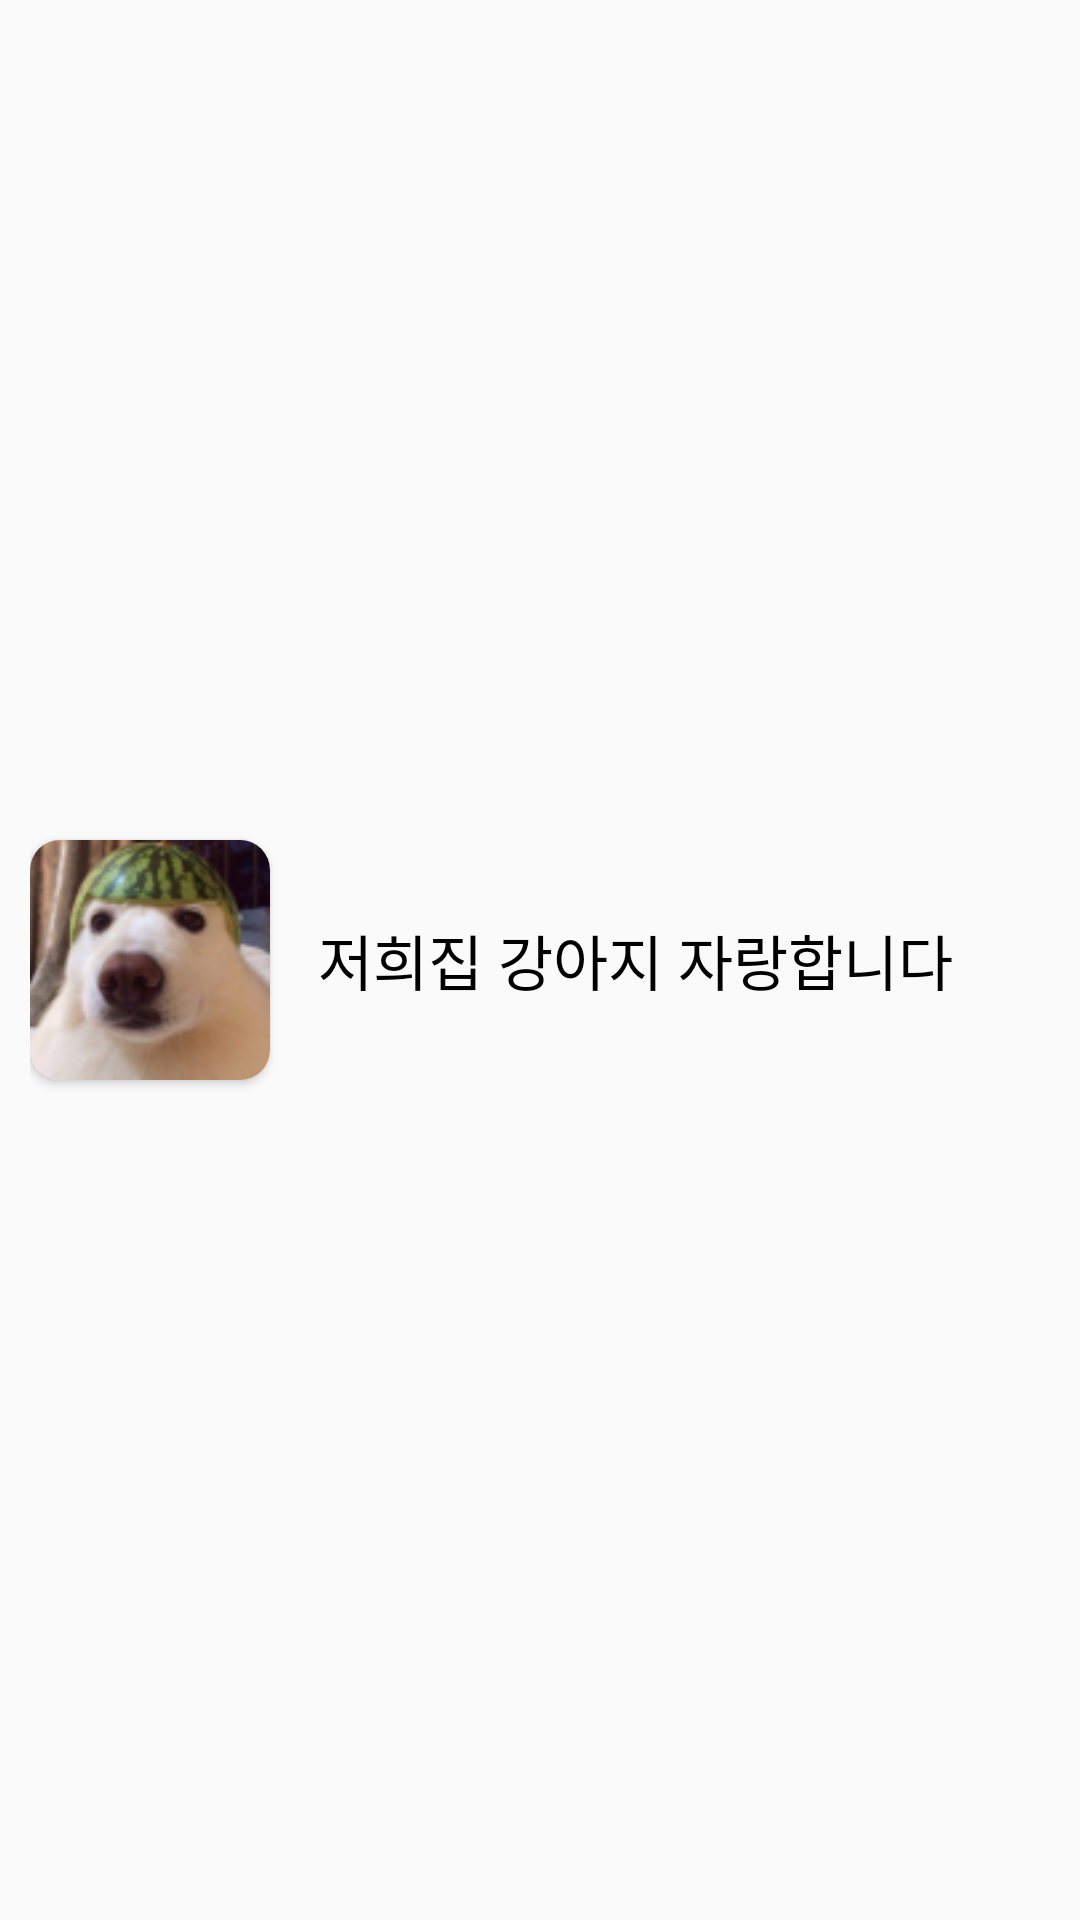

Write the Android layout XML for this screen, with the resource values it uses.
<!-- AndroidManifest.xml: application theme AppTheme -->
<!-- res/layout/home_community_item.xml -->
<?xml version="1.0" encoding="utf-8"?>
<androidx.constraintlayout.widget.ConstraintLayout xmlns:android="http://schemas.android.com/apk/res/android"
    xmlns:app="http://schemas.android.com/apk/res-auto"
    xmlns:tools="http://schemas.android.com/tools"
    android:layout_width="match_parent"
    android:layout_height="wrap_content"
    android:orientation="horizontal"
    android:padding="10sp"
    app:layout_constraintCircleRadius="10dp">

    

    <androidx.cardview.widget.CardView
        android:id="@+id/postImgContainer"
        android:layout_width="80sp"
        android:layout_height="80sp"
        app:cardCornerRadius="10dp"
        app:layout_constraintBottom_toBottomOf="parent"
        app:layout_constraintStart_toStartOf="parent"
        app:layout_constraintTop_toTopOf="parent">

        <ImageView
            android:id="@+id/postImg"
            android:layout_width="match_parent"
            android:layout_height="match_parent"
            android:scaleType="fitXY"
            app:srcCompat="@drawable/cutecute_dog" />
    </androidx.cardview.widget.CardView>

    <TextView
        android:id="@+id/postTitle"
        android:layout_width="290sp"
        android:layout_height="wrap_content"
        android:layout_marginStart="16sp"
        android:ellipsize="end"
        android:maxLines="2"
        android:text="저희집 강아지 자랑합니다"
        android:textColor="@color/black"
        android:textSize="20sp"
        app:layout_constraintBottom_toBottomOf="parent"
        app:layout_constraintStart_toEndOf="@+id/postImgContainer"
        app:layout_constraintTop_toTopOf="parent" />


</androidx.constraintlayout.widget.ConstraintLayout>
<!-- resources referenced by this layout -->
<resources>
  <color name="black">#FF000000</color>
  <!-- drawable cutecute_dog: png bitmap (drawable-v24, 18429 bytes) -->
  <style name="AppTheme" parent="Theme.AppCompat.Light.NoActionBar">
          <item name="android:windowFullscreen">true</item>   
      </style>
</resources>
